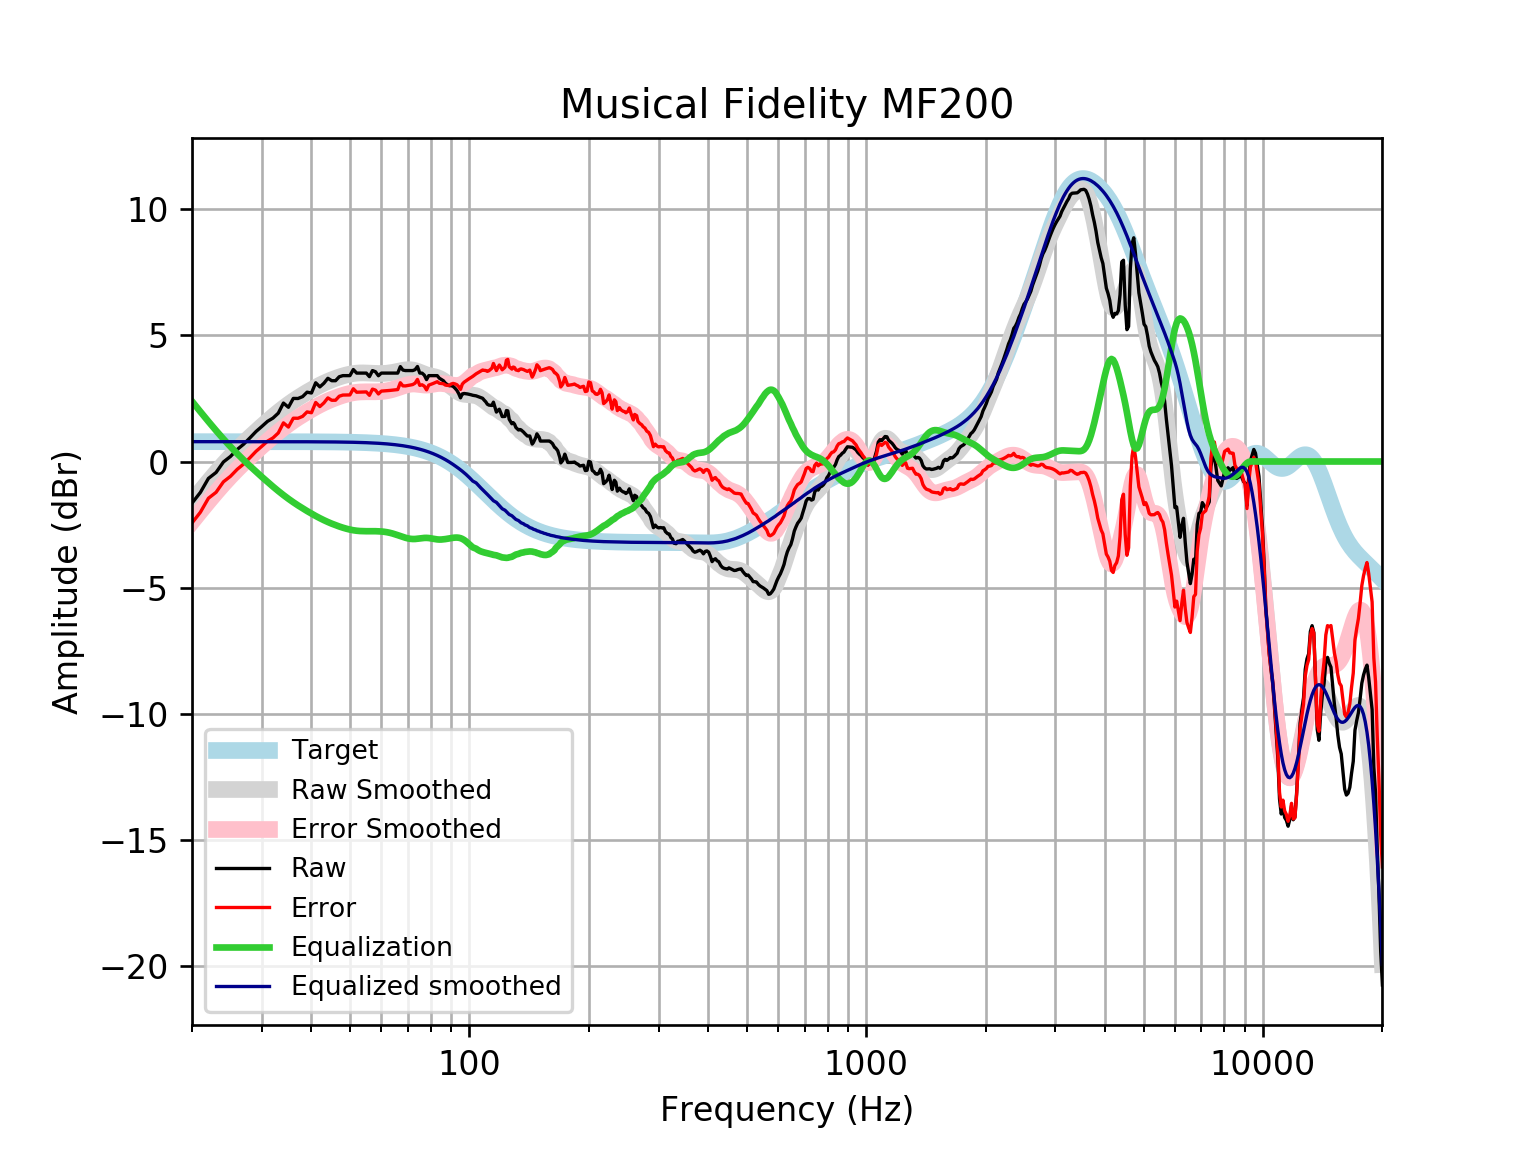

Source data for this figure (header and first rows):
frequency, raw, error, smoothed, error_smoothed, equalization, equalized_raw, equalized_smoothed, target
20, -1.65, -2.436, -1.598, -2.384, 2.384, 0.7338, 0.7859, 0.7859
21, -1.222, -2.008, -1.185, -1.971, 1.971, 0.7488, 0.7859, 0.7859
22, -0.6698, -1.456, -0.799, -1.585, 1.585, 0.9151, 0.7859, 0.7858
23, -0.4335, -1.219, -0.4394, -1.225, 1.225, 0.7918, 0.7858, 0.7858
24, -0.01861, -0.8044, -0.1064, -0.8922, 0.8922, 0.8736, 0.7858, 0.7858
25, 0.1991, -0.5866, 0.1973, -0.5885, 0.5885, 0.7876, 0.7857, 0.7857
26, 0.476, -0.3097, 0.4751, -0.3106, 0.3106, 0.7865, 0.7857, 0.7857
27, 0.6883, -0.09732, 0.7301, -0.05546, 0.05546, 0.7437, 0.7856, 0.7856
28, 0.9376, 0.1521, 0.9662, 0.1807, -0.1807, 0.7569, 0.7855, 0.7855
29, 1.188, 0.4029, 1.187, 0.4021, -0.4021, 0.7862, 0.7854, 0.7854
30, 1.389, 0.6042, 1.396, 0.6109, -0.6109, 0.7785, 0.7852, 0.7852
31, 1.591, 0.8056, 1.594, 0.8085, -0.8085, 0.7821, 0.785, 0.785
32, 1.72, 0.9348, 1.78, 0.9948, -0.9948, 0.7249, 0.7848, 0.7848
33, 1.915, 1.131, 1.953, 1.169, -1.169, 0.7463, 0.7846, 0.7846
34, 2.315, 1.53, 2.114, 1.33, -1.33, 0.9847, 0.7843, 0.7843
35, 2.147, 1.364, 2.262, 1.478, -1.478, 0.6693, 0.7839, 0.7839
36, 2.498, 1.715, 2.397, 1.614, -1.614, 0.8842, 0.7835, 0.7835
37, 2.496, 1.713, 2.522, 1.739, -1.739, 0.7569, 0.783, 0.783
38, 2.57, 1.787, 2.637, 1.855, -1.855, 0.7152, 0.7824, 0.7824
39, 2.746, 1.964, 2.744, 1.962, -1.962, 0.7837, 0.7818, 0.7818
40, 2.712, 1.931, 2.844, 2.063, -2.063, 0.6487, 0.781, 0.781
41, 3.118, 2.338, 2.938, 2.158, -2.158, 0.9606, 0.7801, 0.7801
42, 2.955, 2.176, 3.024, 2.245, -2.245, 0.7104, 0.7791, 0.7791
43, 3.099, 2.321, 3.102, 2.324, -2.324, 0.7749, 0.778, 0.7779
44, 3.296, 2.52, 3.173, 2.397, -2.397, 0.8998, 0.7766, 0.7766
45, 3.2, 2.425, 3.237, 2.462, -2.462, 0.738, 0.7752, 0.7751
46, 3.2, 2.427, 3.294, 2.521, -2.521, 0.6795, 0.7735, 0.7734
47, 3.357, 2.585, 3.345, 2.574, -2.574, 0.7831, 0.7715, 0.7715
48, 3.401, 2.632, 3.39, 2.621, -2.621, 0.78, 0.7694, 0.7694
49, 3.401, 2.634, 3.429, 2.662, -2.662, 0.7389, 0.767, 0.767
50, 3.401, 2.637, 3.461, 2.696, -2.696, 0.7046, 0.7643, 0.7642
51, 3.642, 2.881, 3.484, 2.723, -2.723, 0.9193, 0.7612, 0.7612
52, 3.502, 2.744, 3.5, 2.742, -2.742, 0.7595, 0.7579, 0.7578
53, 3.502, 2.747, 3.508, 2.754, -2.754, 0.7477, 0.7541, 0.7541
54, 3.502, 2.752, 3.51, 2.76, -2.76, 0.7419, 0.7499, 0.7499
55, 3.502, 2.756, 3.507, 2.761, -2.761, 0.7403, 0.7453, 0.7453
56, 3.361, 2.621, 3.501, 2.761, -2.761, 0.6, 0.7402, 0.7401
57, 3.602, 2.868, 3.495, 2.76, -2.76, 0.8421, 0.7345, 0.7345
58, 3.556, 2.827, 3.489, 2.761, -2.761, 0.7947, 0.7283, 0.7283
59, 3.397, 2.675, 3.486, 2.764, -2.764, 0.6324, 0.7215, 0.7215
60, 3.502, 2.788, 3.486, 2.772, -2.772, 0.7297, 0.714, 0.714
61, 3.502, 2.796, 3.49, 2.784, -2.784, 0.7177, 0.7058, 0.7058
62, 3.502, 2.805, 3.498, 2.801, -2.801, 0.7005, 0.6969, 0.6969
63, 3.502, 2.814, 3.511, 2.824, -2.824, 0.6779, 0.6871, 0.6871
64, 3.502, 2.825, 3.528, 2.851, -2.851, 0.6503, 0.6765, 0.6765
65, 3.502, 2.836, 3.548, 2.883, -2.883, 0.6184, 0.665, 0.665
66, 3.502, 2.849, 3.57, 2.918, -2.918, 0.5837, 0.6525, 0.6525
67, 3.759, 3.12, 3.593, 2.954, -2.954, 0.8049, 0.639, 0.639
68, 3.621, 2.997, 3.613, 2.988, -2.988, 0.6327, 0.6244, 0.6244
69, 3.602, 2.993, 3.628, 3.02, -3.02, 0.5824, 0.6087, 0.6087
70, 3.602, 3.01, 3.637, 3.045, -3.045, 0.5572, 0.5918, 0.5918
71, 3.602, 3.028, 3.636, 3.062, -3.062, 0.54, 0.5736, 0.5736
72, 3.602, 3.048, 3.624, 3.07, -3.07, 0.532, 0.5541, 0.5541
73, 3.638, 3.104, 3.602, 3.069, -3.069, 0.5687, 0.5333, 0.5333
74, 3.763, 3.252, 3.572, 3.061, -3.061, 0.7023, 0.511, 0.511
75, 3.502, 3.014, 3.536, 3.048, -3.048, 0.4533, 0.4873, 0.4873
76, 3.502, 3.039, 3.498, 3.036, -3.036, 0.4659, 0.462, 0.4621
77, 3.42, 2.985, 3.462, 3.027, -3.027, 0.3931, 0.4352, 0.4353
78, 3.243, 2.837, 3.432, 3.025, -3.025, 0.2182, 0.4068, 0.4068
79, 3.401, 3.024, 3.408, 3.031, -3.031, 0.3698, 0.3767, 0.3768
... 553 more rows
